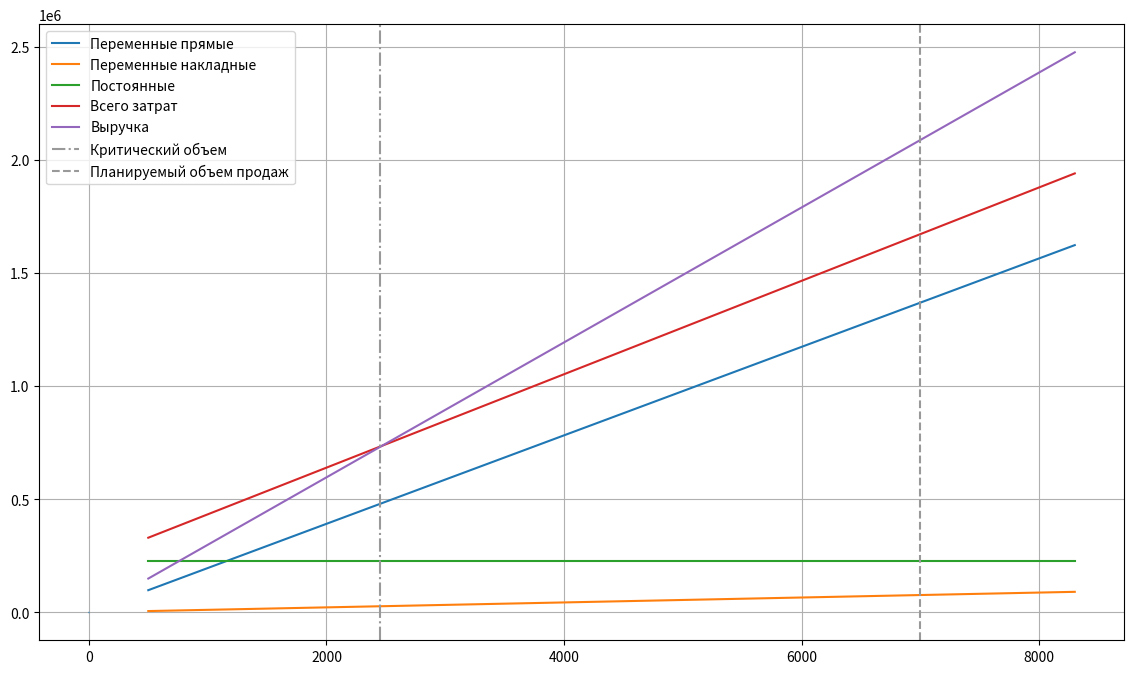

Recreate this plot in Python.
import pandas as pd

data_table = pd.DataFrame(data={
    'Единица измерения': ['у.д.е./ шт.', '% (от ст.осн.м.)', '% (от ст.осн.м.)', 'у.д.е./шт.', 'тыс. у.д.е.', 'у.д.е./шт.', 'тыс. у.д.е.', 'у.д.е./шт.', 'тыс. у.д.е.', 'тыс. у.д.е.', 'у.д.е./шт.', 'тыс. шт.'],
    'Показатель': [8.5, 6, 10, 6, 150, 7, 45, 3.2, 14, 16, 0.7, 7]
}, index=[
    'Стоимость основных материалов',
    'Затраты на вспомогательные материалы',
    'Затраты на топливо и энергию (на технологические нужды)',
    'Основная заработная плата производственных рабочих',
    'Цеховые расходы, всего',
    '- в т.ч. затраты на упаковку',
    'Общефирменные затраты на рекламу и сбыт',
    '- в т.ч. торговые издержки на зарплату торговых работников',
    'Общефирменные управленческие и пр. расходы',
    'Общефирменные транспортные расходы',
    '- в т.ч. затраты на доставку до потребителя и установку изделия',
    'Планируемый объем продаж'
])
data = data_table['Показатель']
data_table

direct_costs = pd.DataFrame(data={
    'На единицу, у.д.е.': [
        data['Стоимость основных материалов'],
        data['Стоимость основных материалов'] * data['Затраты на вспомогательные материалы'],
        data['Стоимость основных материалов'] * data['Затраты на топливо и энергию (на технологические нужды)'],
        data['Стоимость основных материалов'] * data['Основная заработная плата производственных рабочих']
    ]
}, index=[
    'Стоимость основных материалов',
    'Затраты на вспомогательные материалы',
    'Затраты на топливо и энергию (на технологические нужды)',
    'Основная заработная плата производственных рабочих'
])
direct_costs['На объем выпуска (тыс), у.д.е.'] = direct_costs['На единицу, у.д.е.'] * data['Планируемый объем продаж']
direct_costs

indirect_costs = pd.DataFrame(data={
    'На единицу, у.д.е.': [
        data['- в т.ч. затраты на упаковку'],
        data['- в т.ч. торговые издержки на зарплату торговых работников'],
        data['- в т.ч. затраты на доставку до потребителя и установку изделия']
    ]
}, index=[
    'Затраты на упаковку',
    'Торговые издержки на зарплату торговых работников',
    'Затраты на доставку до потребителя и установку изделия'
])
indirect_costs['На объем выпуска (тыс), у.д.е.'] = indirect_costs['На единицу, у.д.е.'] * data['Планируемый объем продаж']
indirect_costs

var_costs_per_item = direct_costs['На единицу, у.д.е.'].sum() + indirect_costs['На единицу, у.д.е.'].sum()
var_costs = direct_costs['На объем выпуска (тыс), у.д.е.'].sum() + indirect_costs['На объем выпуска (тыс), у.д.е.'].sum()
f'Итого переменных затрат: {var_costs_per_item} у.д.е. на единицу, {var_costs} у.д.е. на объем выпуска (тыс)'

fixed_costs = pd.DataFrame(data={
    'Показатель, у.д.е.': [
        data['Цеховые расходы, всего'] * 1000,
        data['Общефирменные затраты на рекламу и сбыт'] * 1000,
        data['Общефирменные управленческие и пр. расходы'] * 1000,
        data['Общефирменные транспортные расходы'] * 1000
    ]
}, index=[
    'Цеховые расходы, всего',
    'Затраты на рекламу и сбыт',
    'Управленческие и прочие расходы',
    'Транспортные расходы'
])
fixed_costs

total_fixed_costs = fixed_costs['Показатель, у.д.е.'].sum()
f'Итого постоянных затрат: {total_fixed_costs} у.д.е.'

total_costs_per_item = var_costs_per_item + total_fixed_costs
total_costs = var_costs + total_fixed_costs
f'Всего валовых затрат: {total_costs_per_item} у.д.е. на единицу, {total_costs} у.д.е. на объем выпуска (тыс)'

import numpy as np
cost_per_unit = var_costs_per_item + total_fixed_costs / (data['Планируемый объем продаж'] * 1000)
f'Себестоимость единицы продукции: {np.round(cost_per_unit, 2)} у.е.д.'

price_per_unit = cost_per_unit * 1.25
f'Цена единицы продукции: {np.round(price_per_unit, 2)} у.е.д.'

critical_volume = total_fixed_costs / (price_per_unit - var_costs_per_item)
f'Критический объем: {np.round(critical_volume, 2)}'

%matplotlib inline

import matplotlib.pyplot as plt

critical_vol = critical_volume
planned_vol = data['Планируемый объем продаж'] * 1000

x = np.arange(500, planned_vol * 1.2, step=100)
direct_plt = direct_costs['На единицу, у.д.е.'].sum() * x
indirect_plt = indirect_costs['На единицу, у.д.е.'].sum() * x
sum_plt = (direct_costs['На единицу, у.д.е.'].sum() + indirect_costs['На единицу, у.д.е.'].sum()) * x + total_costs
earnings_plt = price_per_unit * x

plt.figure(figsize=(14,8))
plt.hlines(y=100, xmin=-4, xmax=3, linewidth=1, linestyles='dashed')
plt.plot(x, direct_plt, label='Переменные прямые')
plt.plot(x, indirect_plt, label='Переменные накладные')
plt.plot(x, x * 0 + total_costs, label='Постоянные')
plt.plot(x, sum_plt, label='Всего затрат')
plt.plot(x, earnings_plt, label='Выручка')
plt.axvline(x=critical_vol, color='0.6', linestyle='-.', label='Критический объем')
plt.axvline(x=planned_vol, color='0.6', linestyle='--', label='Планируемый объем продаж')

plt.legend()
plt.grid()
plt.show()